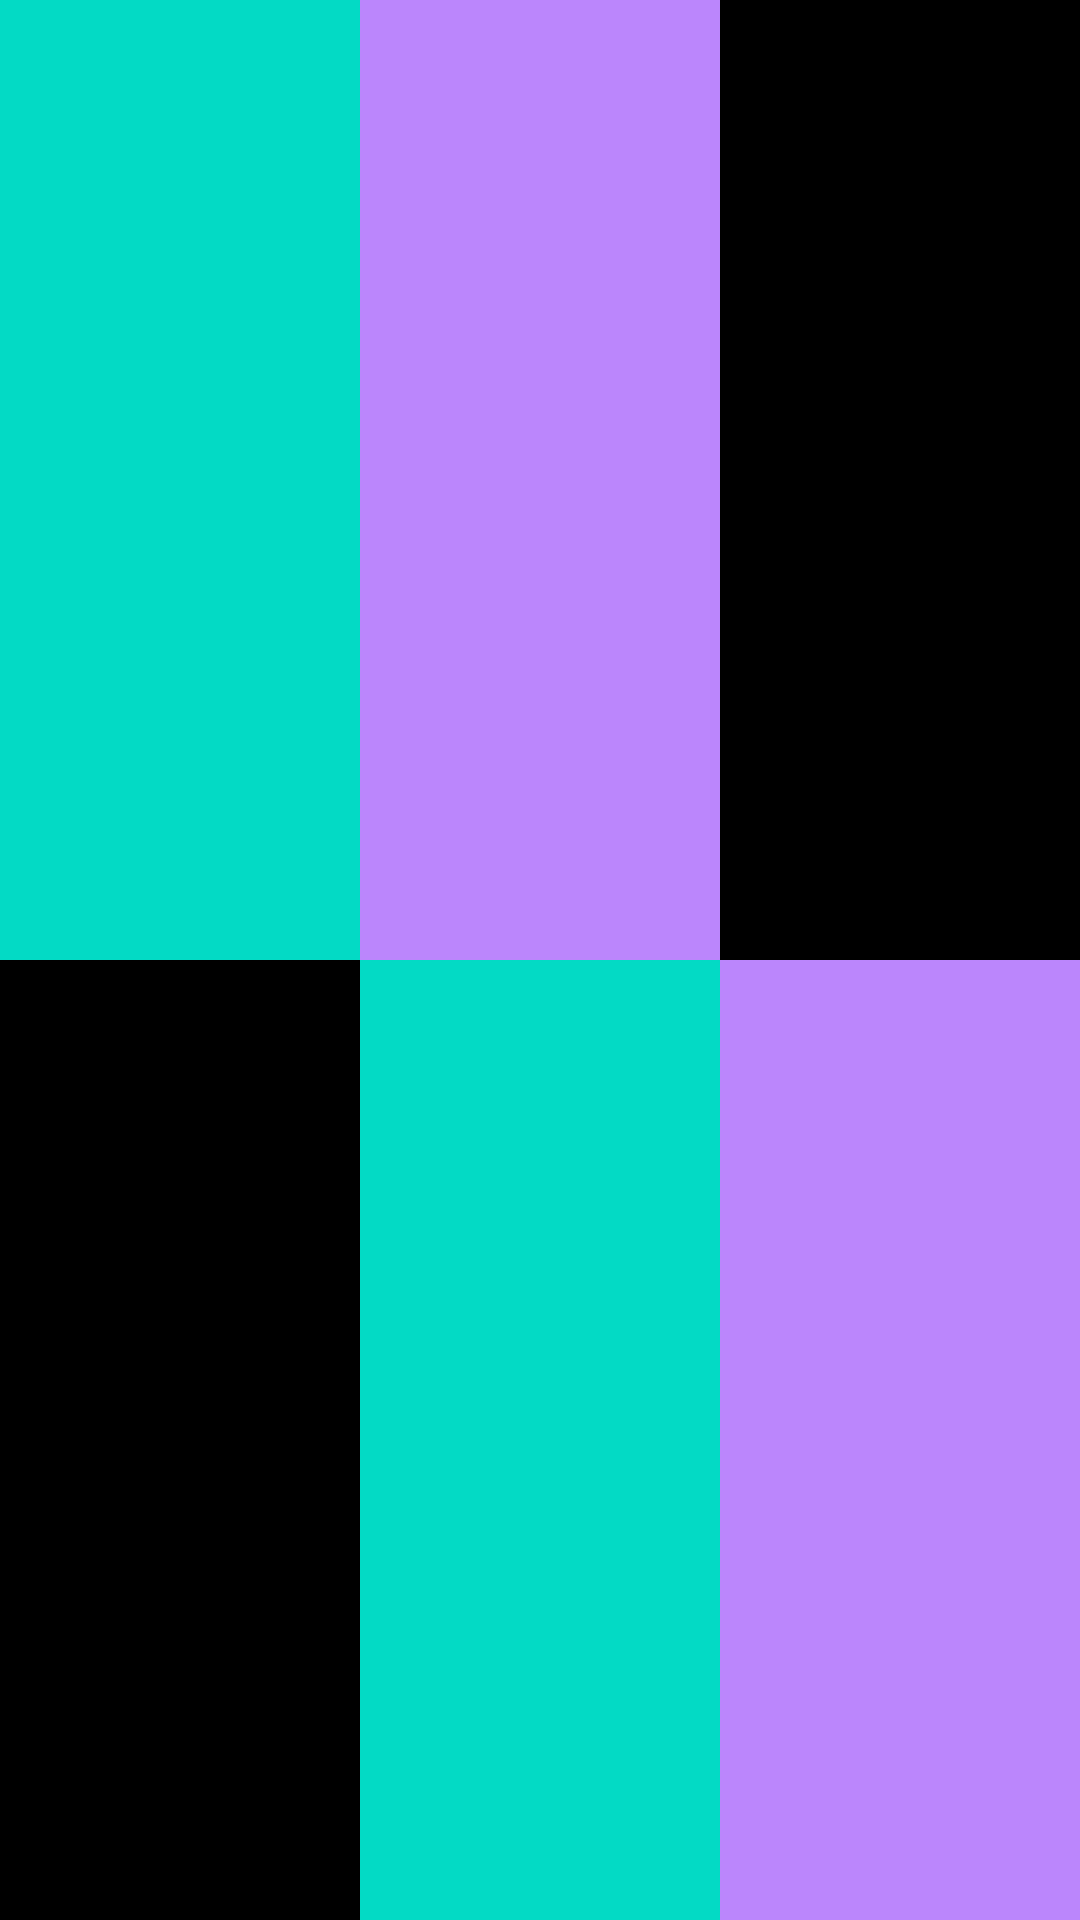

Reconstruct the res/layout file that produces this screen, plus the resources it refers to.
<!-- AndroidManifest.xml: application theme Theme.StartKotlin -->
<!-- res/layout/constraint_hw02.xml -->
<?xml version="1.0" encoding="utf-8"?>
<androidx.constraintlayout.widget.ConstraintLayout xmlns:android="http://schemas.android.com/apk/res/android"
    android:layout_width="match_parent"
    android:layout_height="match_parent"
    xmlns:app="http://schemas.android.com/apk/res-auto">
    <TextView
        android:id="@+id/t00"
        android:layout_width="0dp"
        android:layout_height="0dp"
        app:layout_constraintStart_toStartOf="parent"
        app:layout_constraintEnd_toStartOf="@id/t01"
        app:layout_constraintTop_toTopOf="parent"
        app:layout_constraintBottom_toTopOf="@id/t10"
        app:layout_constraintHorizontal_weight="1"
        app:layout_constraintVertical_weight="1"
        android:background="@color/teal_200"/>
    <TextView
        android:id="@+id/t01"
        android:layout_width="0dp"
        android:layout_height="0dp"
        app:layout_constraintStart_toEndOf="@id/t00"
        app:layout_constraintEnd_toStartOf="@id/t02"
        app:layout_constraintTop_toTopOf="parent"
        app:layout_constraintBottom_toTopOf="@id/t11"
        app:layout_constraintHorizontal_weight="1"
        app:layout_constraintVertical_weight="1"
        android:background="@color/purple_200"/>
    <TextView
        android:id="@+id/t02"
        android:layout_width="0dp"
        android:layout_height="0dp"
        app:layout_constraintStart_toEndOf="@id/t01"
        app:layout_constraintEnd_toEndOf="parent"
        app:layout_constraintTop_toTopOf="parent"
        app:layout_constraintBottom_toTopOf="@id/t12"
        app:layout_constraintHorizontal_weight="1"
        app:layout_constraintVertical_weight="1"
        android:background="@color/black"/>

    <TextView
        android:id="@+id/t10"
        android:layout_width="0dp"
        android:layout_height="0dp"
        android:background="@color/black"
        app:layout_constraintBottom_toBottomOf="parent"
        app:layout_constraintEnd_toStartOf="@id/t11"
        app:layout_constraintHorizontal_weight="1"
        app:layout_constraintStart_toStartOf="parent"
        app:layout_constraintTop_toBottomOf="@id/t00"
        app:layout_constraintVertical_weight="1" />
    <TextView
        android:id="@+id/t11"
        android:layout_width="0dp"
        android:layout_height="0dp"
        app:layout_constraintHorizontal_weight="1"
        app:layout_constraintVertical_weight="1"
        app:layout_constraintTop_toBottomOf="@id/t01"
        app:layout_constraintBottom_toBottomOf="parent"
        app:layout_constraintStart_toEndOf="@id/t10"
        app:layout_constraintEnd_toStartOf="@id/t12"
        android:background="@color/teal_200"/>
    <TextView
        android:id="@+id/t12"
        android:layout_width="0dp"
        android:layout_height="0dp"
        app:layout_constraintHorizontal_weight="1"
        app:layout_constraintVertical_weight="1"
        app:layout_constraintStart_toEndOf="@id/t11"
        app:layout_constraintEnd_toEndOf="parent"
        app:layout_constraintTop_toBottomOf="@id/t02"
        app:layout_constraintBottom_toBottomOf="parent"
        android:background="@color/purple_200"/>
</androidx.constraintlayout.widget.ConstraintLayout>
<!-- resources referenced by this layout -->
<resources>
  <color name="black">#FF000000</color>
  <color name="purple_200">#FFBB86FC</color>
  <color name="teal_200">#FF03DAC5</color>
</resources>
